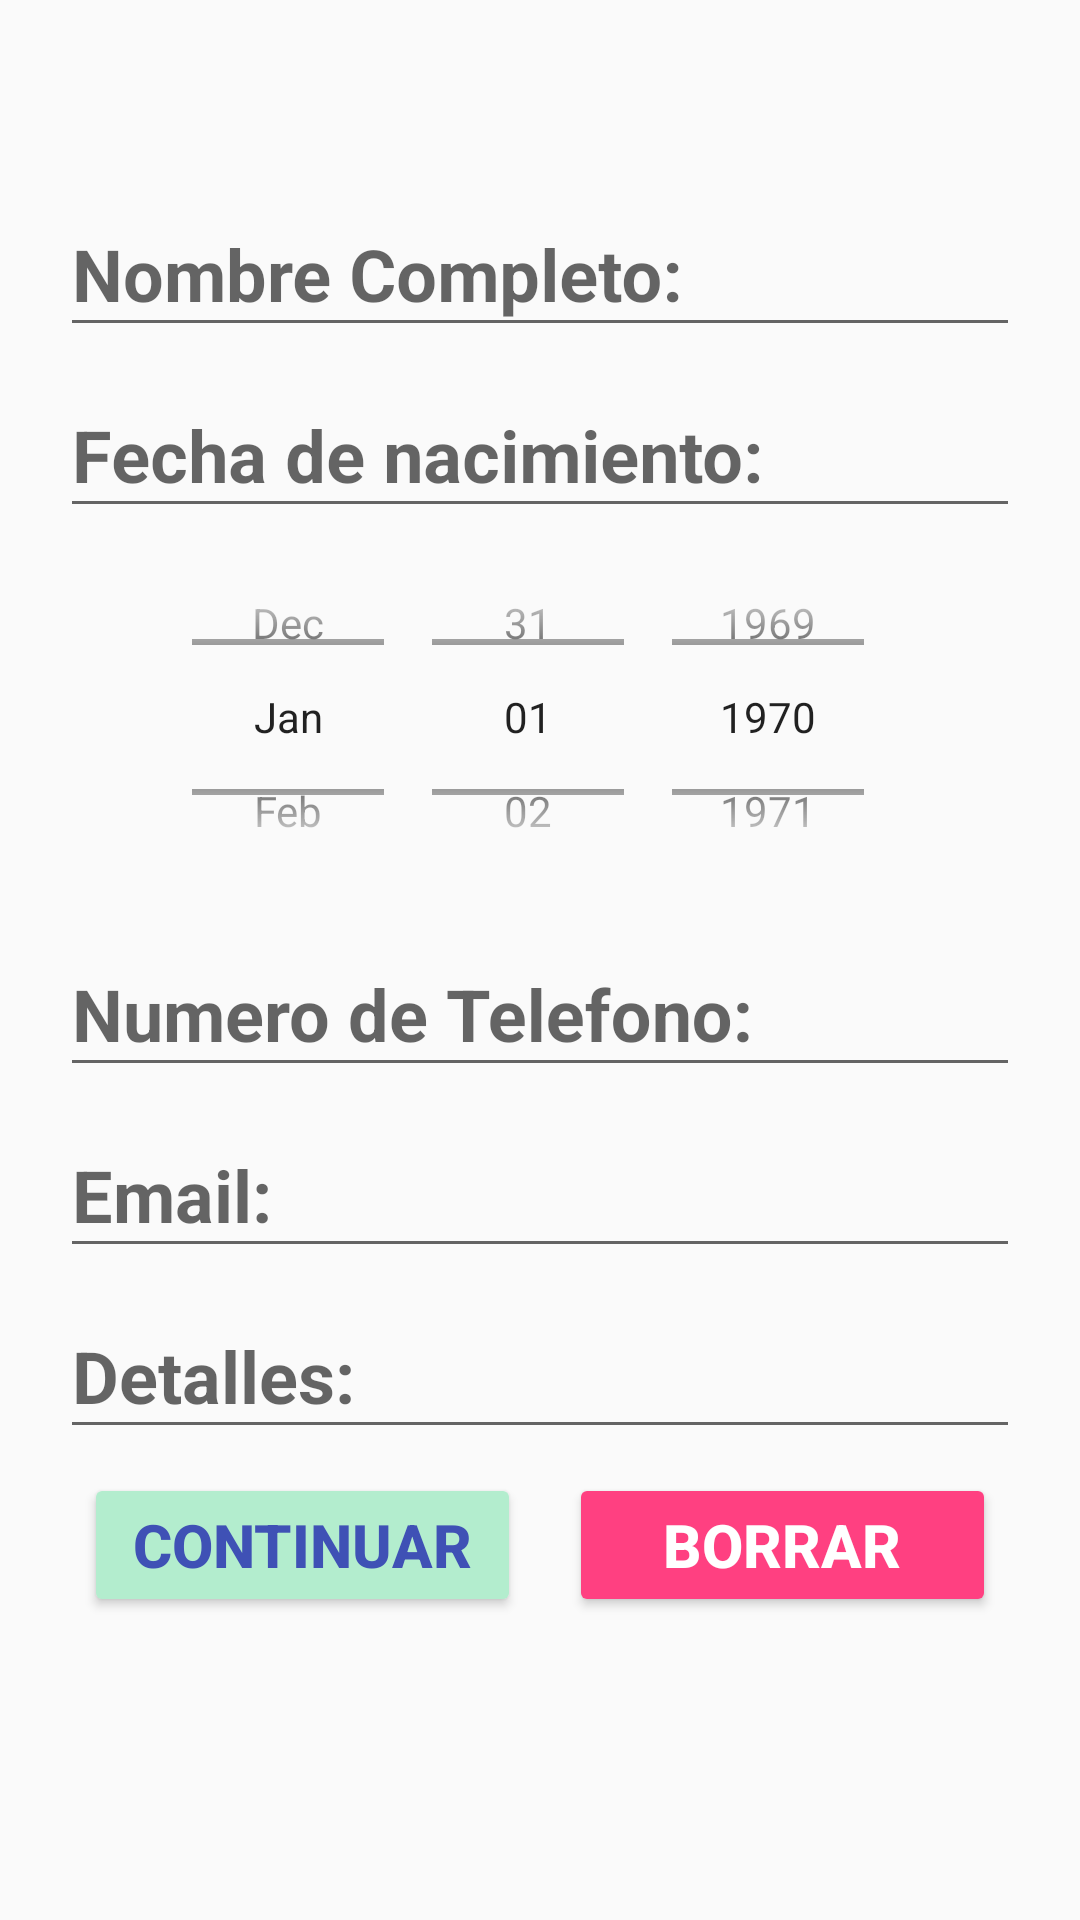

This screen was rendered from an Android layout file. Write that file and the resources it references.
<!-- AndroidManifest.xml: application theme AppTheme -->
<!-- res/layout/activity_main.xml -->
<?xml version="1.0" encoding="utf-8"?>
<android.support.constraint.ConstraintLayout xmlns:android="http://schemas.android.com/apk/res/android"
    xmlns:app="http://schemas.android.com/apk/res-auto"
    xmlns:tools="http://schemas.android.com/tools"
    android:layout_width="match_parent"
    android:layout_height="match_parent"
    android:paddingLeft="@dimen/padding_left"
    android:paddingRight="@dimen/padding_right"
    tools:context="com.riosgame.myregitroapp.MainActivity">

    <LinearLayout
        android:id="@+id/layout1"
        android:layout_width="match_parent"
        android:layout_height="wrap_content"
        android:orientation="vertical"
        android:padding="@dimen/padding"
        app:layout_constraintBottom_toBottomOf="parent"
        app:layout_constraintEnd_toEndOf="parent"
        app:layout_constraintStart_toStartOf="parent"
        app:layout_constraintTop_toTopOf="parent"
        app:layout_constraintVertical_bias="0.333">

        <android.support.design.widget.TextInputLayout
            android:layout_width="match_parent"
            android:layout_height="wrap_content">

            <android.support.design.widget.TextInputEditText
                android:id="@+id/tie_nombres"
                android:layout_width="match_parent"
                android:layout_height="wrap_content"
                android:textSize="@dimen/textsize"
                android:textStyle="bold"
                android:hint="@string/TNombre" />

        </android.support.design.widget.TextInputLayout>

        <android.support.design.widget.TextInputLayout
            android:layout_width="match_parent"
            android:layout_height="wrap_content">

            <android.support.design.widget.TextInputEditText
                android:id="@+id/tie_fecha"
                android:layout_width="match_parent"
                android:layout_height="wrap_content"
                android:textSize="@dimen/textsize"
                android:textStyle="bold"
                android:hint="@string/TFecha" />

        </android.support.design.widget.TextInputLayout>

        <DatePicker
            android:id="@+id/dp_nacimiento"
            android:layout_width="match_parent"
            android:layout_height="126dp"
            android:calendarViewShown="false"
            android:datePickerMode="spinner" />

        <android.support.design.widget.TextInputLayout
            android:layout_width="match_parent"
            android:layout_height="wrap_content">

            <android.support.design.widget.TextInputEditText
                android:id="@+id/ttelefono"
                android:layout_width="match_parent"
                android:layout_height="wrap_content"
                android:textSize="@dimen/textsize"
                android:textStyle="bold"
                android:hint="@string/TTelefono" />

        </android.support.design.widget.TextInputLayout>

        <android.support.design.widget.TextInputLayout
            android:layout_width="match_parent"
            android:layout_height="wrap_content">

            <android.support.design.widget.TextInputEditText
                android:id="@+id/email"
                android:layout_width="match_parent"
                android:layout_height="wrap_content"
                android:textSize="@dimen/textsize"
                android:textStyle="bold"
                android:hint="@string/TEmail" />

        </android.support.design.widget.TextInputLayout>

        <android.support.design.widget.TextInputLayout
            android:layout_width="match_parent"
            android:layout_height="wrap_content">

            <android.support.design.widget.TextInputEditText
                android:id="@+id/detalles"
                android:layout_width="match_parent"
                android:layout_height="wrap_content"
                android:textSize="@dimen/textsize"
                android:textStyle="bold"
                android:hint="@string/TDetalles" />

        </android.support.design.widget.TextInputLayout>

        <LinearLayout
            android:id="@+id/layout2"
            android:layout_width="match_parent"
            android:layout_height="wrap_content"
            android:orientation="horizontal">

            <Button
                android:id="@+id/Bsiguiente"
                android:layout_width="107dp"
                android:layout_height="wrap_content"
                android:layout_marginEnd="8dp"
                android:layout_marginStart="8dp"
                android:layout_marginTop="8dp"
                android:layout_weight="1"
                android:text="@string/Bnext"
                android:textSize="@dimen/textbotonsize"
                android:textStyle="bold"
                android:theme="@style/risedbutton"
                app:layout_constraintEnd_toEndOf="parent"
                app:layout_constraintStart_toStartOf="parent"
                app:layout_constraintTop_toBottomOf="@+id/Llayout2" />

            <Button
                android:id="@+id/Borrar"
                android:layout_width="wrap_content"
                android:layout_height="wrap_content"
                android:layout_marginEnd="8dp"
                android:layout_marginStart="8dp"
                android:layout_marginTop="8dp"
                android:layout_weight="1"
                android:text="@string/BtBorrar2"
                android:textSize="@dimen/textbotonsize"
                android:textStyle="bold"
                android:theme="@style/myrisedbutton2"
                app:layout_constraintEnd_toEndOf="parent"
                app:layout_constraintStart_toStartOf="parent"
                app:layout_constraintTop_toBottomOf="@+id/Llayout2" />

        </LinearLayout>

    </LinearLayout>

</android.support.constraint.ConstraintLayout>
<!-- resources referenced by this layout -->
<resources>
  <dimen name="padding">10dp</dimen>
  <dimen name="padding_left">10dp</dimen>
  <dimen name="padding_right">10dp</dimen>
  <dimen name="textbotonsize">20sp</dimen>
  <dimen name="textsize">24sp</dimen>
  <string name="Bnext">CONTINUAR</string>
  <string name="BtBorrar2">Borrar</string>
  <string name="TDetalles">Detalles: </string>
  <string name="TEmail">Email: </string>
  <string name="TFecha">Fecha de nacimiento:</string>
  <string name="TNombre">Nombre Completo: </string>
  <string name="TTelefono">Numero de Telefono: </string>
  <style name="myrisedbutton2" parent="AlertDialog.AppCompat.Light">
          <item name="colorButtonNormal">@color/colorAccent</item>
          <item name="colorControlHighlight">@color/colornaranja</item>
          <item name="android:textColor">@color/colorblanco</item>
      </style>
  <style name="risedbutton" parent="AlertDialog.AppCompat.Light">
          <item name="colorButtonNormal">@color/colorverdecito</item>
          <item name="colorControlHighlight">@color/colorbioletaclaro</item>
          <item name="android:textColor">@color/colorPrimary</item>
      </style>
  <style name="AppTheme" parent="Theme.AppCompat.Light.DarkActionBar">
          
          <item name="colorPrimary">@color/colorPrimary</item>
          <item name="colorPrimaryDark">@color/colorPrimaryDark</item>
          <item name="colorAccent">@color/colorAccent</item>
      </style>
  <color name="colorAccent">#FF4081</color>
  <color name="colornaranja">#ffee04</color>
  <color name="colorblanco">#ffffff</color>
  <color name="colorverdecito">#b3edce</color>
  <color name="colorbioletaclaro">#e28ed3</color>
  <color name="colorPrimary">#3F51B5</color>
  <color name="colorPrimaryDark">#303F9F</color>
</resources>
